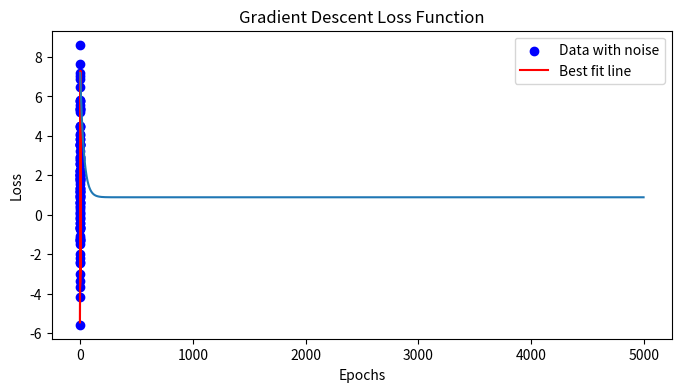

The matplotlib source for this figure:
import numpy as np
import matplotlib.pyplot as plt
 # Loss function computation
def find_loss(x,y,m1,m2):
    predict=m1*x + m2
    return np.mean((predict-y)**2)
#Gradient descent implementation
def gradient_descent(x, y, learning_rate, epochs):
    n=len(x)
    m1=np.random.randn()
    m2=np.random.randn()
    loss_array=[]

    for epoch in range(epochs):

        y_pred=m1*x + m2
        error=y-y_pred
        
        dm1= (-2/n) * np.sum(x*error)
        dm2= (-2/n) * np.sum(error)

        m1-=learning_rate*dm1
        m2-=learning_rate*dm2
        
        loss=find_loss(x,y,m1,m2)
        loss_array.append(loss)
        if epoch%100==0:
            print(f"Epoch {epoch}: loss={loss},m1={m1},m2={m2}")
    return m1,m2,loss_array   
#Best line fit plot
def plot_best_fit_line(x,y,m1,m2):
    plt.figure(figsize=(8,4))
    plt.scatter(x,y,label="Data with noise",color="blue")
    plt.plot(x,m1*x+m2,label="Best fit line",color="red")
    plt.xlabel('x')
    plt.ylabel('y')
    plt.legend()
    plt.show()
#loss function plot
def plot_loss(loss_array):
    plt.plot(loss_array)
    plt.xlabel('Epochs')
    plt.ylabel('Loss')
    plt.title('Gradient Descent Loss Function')
    plt.show()
#generating synthetic data
np.random.seed(42)
m1_true=3
m2_true=2
x=np.random.randn(100,1)
noise=np.random.normal(0,1,(100,1))
y=m1_true*x + m2_true + noise
epochs=5000
learning_rate=0.01
#function calls
m1,m2,loss_array=gradient_descent(x,y,learning_rate,epochs)
plot_best_fit_line(x,y,m1,m2)
plot_loss(loss_array)
